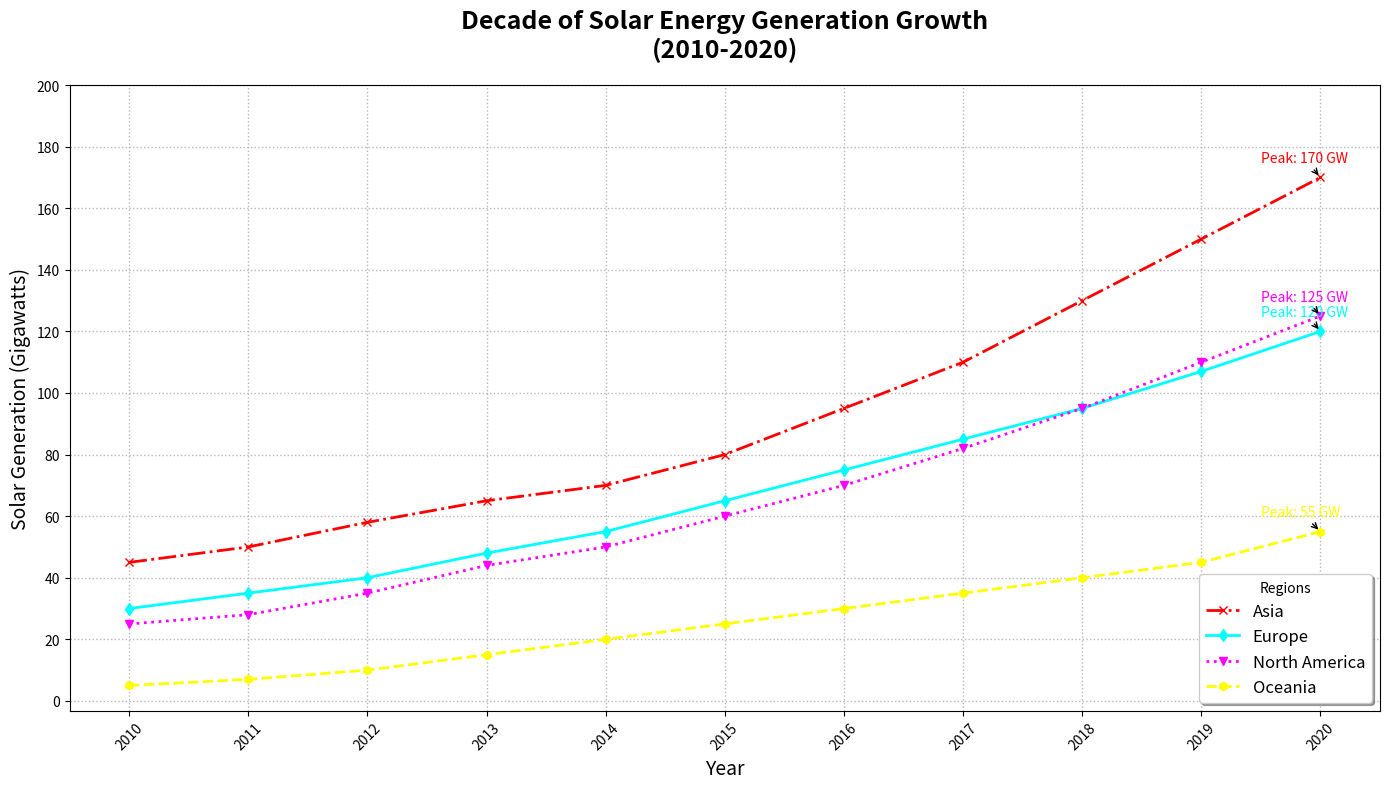

This figure's Python source:
import matplotlib.pyplot as plt
import numpy as np

years = np.arange(2010, 2021)
asia = [45, 50, 58, 65, 70, 80, 95, 110, 130, 150, 170]
europe = [30, 35, 40, 48, 55, 65, 75, 85, 95, 107, 120]
north_america = [25, 28, 35, 44, 50, 60, 70, 82, 95, 110, 125]
oceania = [5, 7, 10, 15, 20, 25, 30, 35, 40, 45, 55]

plt.figure(figsize=(14, 8))

plt.plot(years, asia, marker='x', linestyle='-.', color='red', label='Asia', linewidth=2)
plt.plot(years, europe, marker='d', linestyle='-', color='cyan', label='Europe', linewidth=2)
plt.plot(years, north_america, marker='v', linestyle=':', color='magenta', label='North America', linewidth=2)
plt.plot(years, oceania, marker='h', linestyle='--', color='yellow', label='Oceania', linewidth=2)

plt.title("Decade of Solar Energy Generation Growth\n(2010-2020)", fontsize=18, fontweight='bold', pad=20)
plt.xlabel("Year", fontsize=14)
plt.ylabel("Solar Generation (Gigawatts)", fontsize=14)
plt.xticks(years, rotation=45, fontsize=10)
plt.yticks(np.arange(0, 201, 20), fontsize=10)
plt.grid(True, linestyle=':', linewidth=1, alpha=0.9)
plt.legend(title='Regions', loc='lower right', fontsize=12, shadow=True)

for region, data, color in zip(['Asia', 'Europe', 'North America', 'Oceania'],
                               [asia, europe, north_america, oceania],
                               ['red', 'cyan', 'magenta', 'yellow']):
    max_gen = max(data)
    max_year = years[data.index(max_gen)]
    plt.annotate(f'Peak: {max_gen} GW', xy=(max_year, max_gen),
                 xytext=(max_year - 0.5, max_gen + 5),
                 arrowprops=dict(facecolor=color, arrowstyle='->'),
                 fontsize=10, color=color)

plt.tight_layout()
plt.show()
